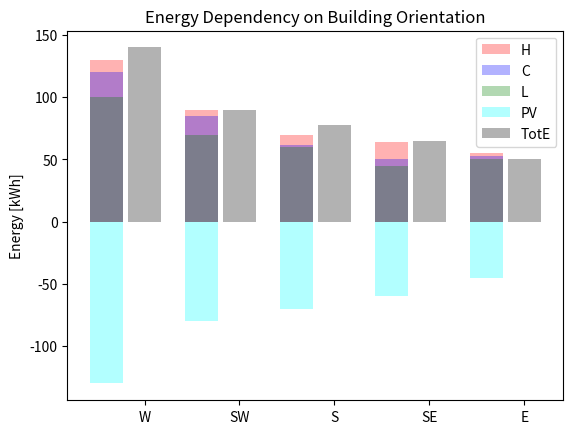

This figure's Python source:
import numpy as np
import matplotlib.pyplot as plt

N = 5
H = (130, 90, 70, 64, 55)
C = (120, 85, 62, 50, 53)
L = (100, 70, 60, 45, 50)
PV = (-130, -80, -70, -60, -45)

ind = np.arange(N) + .15 # the x locations for the groups
width = 0.35       # the width of the bars

fig, ax = plt.subplots()
rects1 = ax.bar(ind, H, width, color='r', alpha = 0.3, label = 'H') 
rects2 = ax.bar(ind, C, width, color='b', alpha = 0.3, label = 'C') 
rects3 = ax.bar(ind, L, width, color='g', alpha = 0.3, label = 'L')
rects4 = ax.bar(ind, PV, width, color='cyan', alpha = 0.3, label = 'PV') 

TotE = (140, 90, 78, 65, 50)


xtra_space = 0.05
rects2 = ax.bar(ind + width + xtra_space , TotE, width, color='black', alpha = 0.3, label = 'TotE') 



# add some text for labels, title and axes ticks
ax.set_ylabel('Energy [kWh]')
ax.set_title('Energy Dependency on Building Orientation')

ax.set_xticks(ind+width+xtra_space)
ax.set_xticklabels( ('W', 'SW', 'S', 'SE', 'E') )

plt.legend()

plt.show()